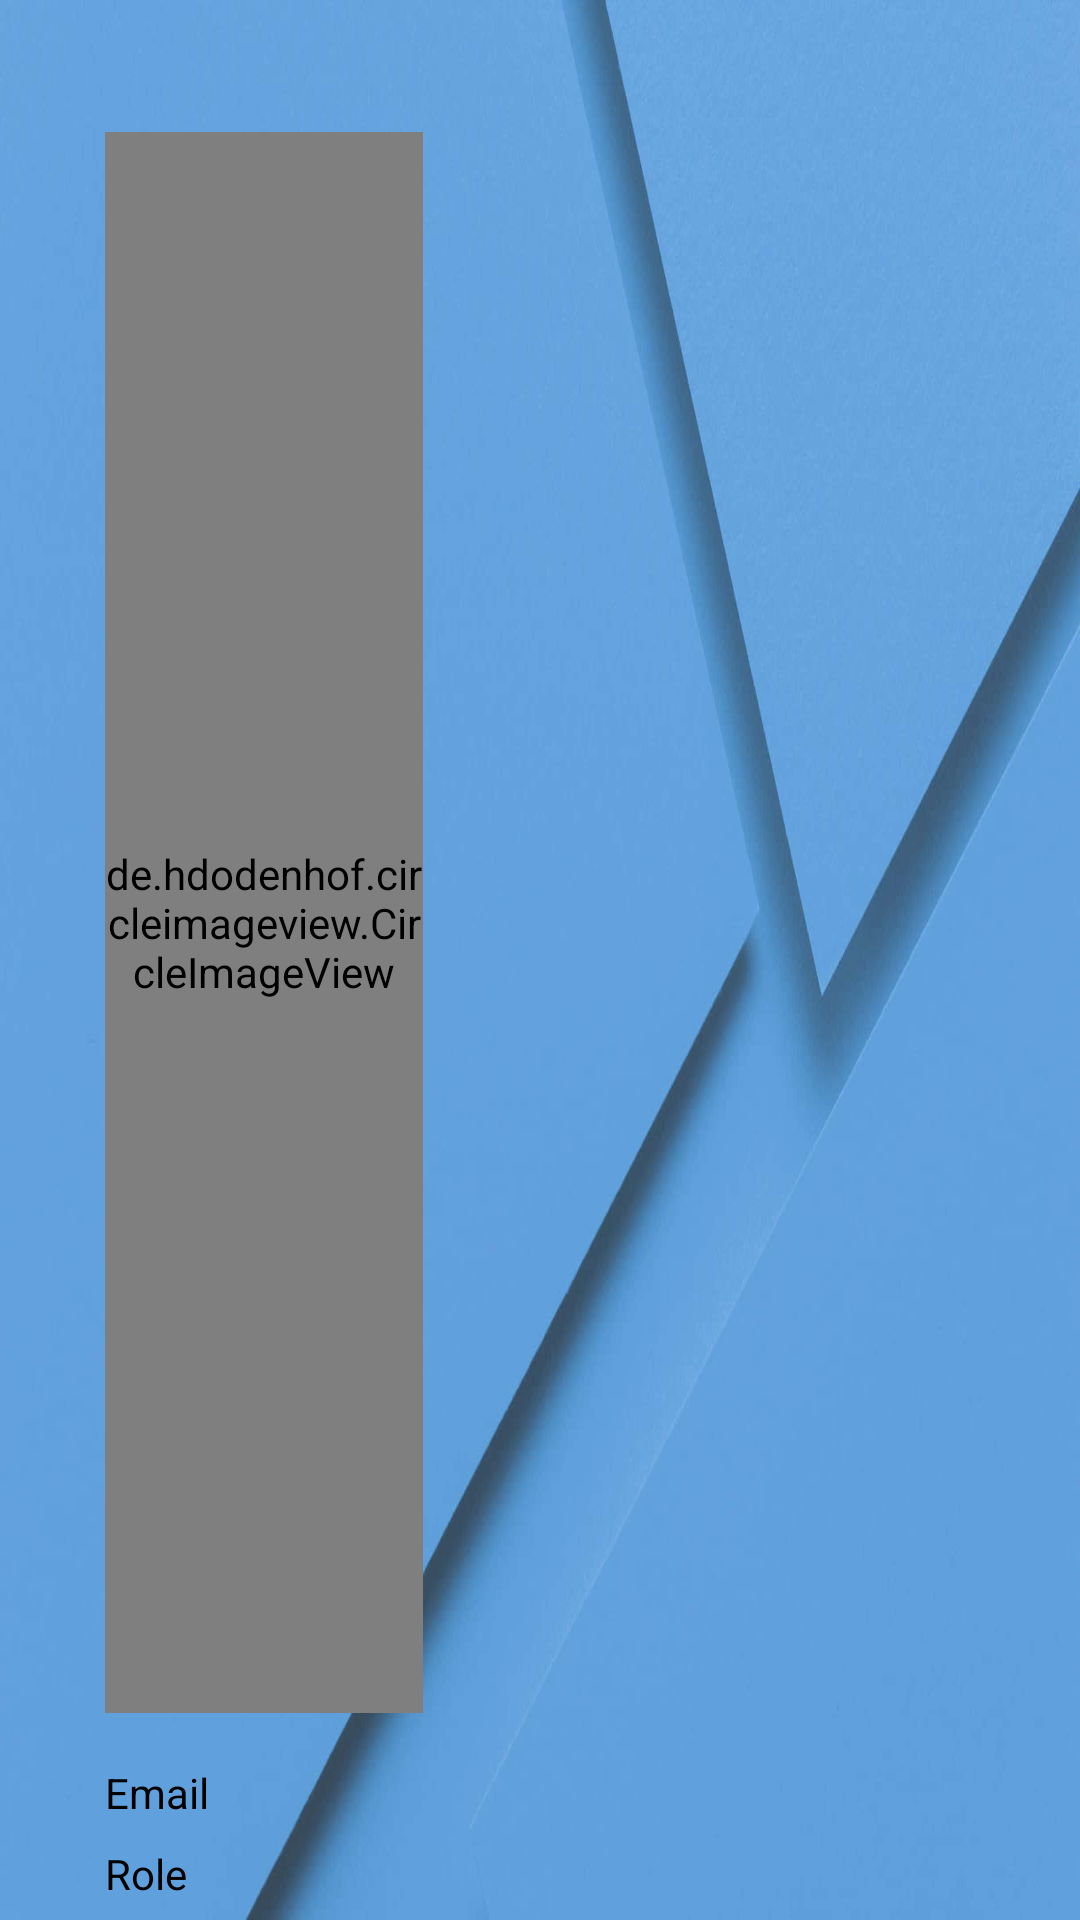

This screen was rendered from an Android layout file. Write that file and the resources it references.
<!-- AndroidManifest.xml: application theme Theme.NITCeMagazine -->
<!-- res/layout/header_layout.xml -->
<?xml version="1.0" encoding="utf-8"?>
<androidx.constraintlayout.widget.ConstraintLayout xmlns:android="http://schemas.android.com/apk/res/android"
    xmlns:app="http://schemas.android.com/apk/res-auto"
    xmlns:tools="http://schemas.android.com/tools"

    android:layout_width="match_parent"
    android:layout_height="220dp"
    android:background="@drawable/header_back">

    <de.hdodenhof.circleimageview.CircleImageView
        android:id="@+id/profilePictureNavDraver"
        android:layout_width="106dp"
        android:layout_height="0dp"
        android:layout_marginTop="44dp"
        android:layout_marginBottom="17dp"
        android:src="@drawable/ic_launcher_background"
        app:layout_constraintBottom_toTopOf="@+id/textViewEmailNavDrawer"
        app:layout_constraintStart_toStartOf="@+id/textViewEmailNavDrawer"
        app:layout_constraintTop_toTopOf="parent" />

    <TextView
        android:id="@+id/textViewEmailNavDrawer"
        android:layout_width="wrap_content"
        android:layout_height="wrap_content"
        android:layout_marginBottom="8dp"
        android:text="Email"
        android:textColor="@color/black"
        app:layout_constraintBottom_toTopOf="@+id/textViewRoleNavDrawer"
        app:layout_constraintStart_toStartOf="@+id/textViewRoleNavDrawer"
        app:layout_constraintTop_toBottomOf="@+id/profilePictureNavDraver" />

    <TextView
        android:id="@+id/textViewRoleNavDrawer"
        android:layout_width="wrap_content"
        android:layout_height="wrap_content"
        android:layout_marginStart="35dp"
        android:layout_marginBottom="6dp"
        android:text="Role"
        android:textColor="@color/black"
        app:layout_constraintBottom_toBottomOf="parent"
        app:layout_constraintStart_toStartOf="parent"
        app:layout_constraintTop_toBottomOf="@+id/textViewEmailNavDrawer" />
</androidx.constraintlayout.widget.ConstraintLayout>
<!-- resources referenced by this layout -->
<resources>
  <!-- drawable header_back: jpg bitmap (drawable-v24, 45313 bytes) -->
  <style name="Theme.NITCeMagazine" parent="Theme.MaterialComponents.DayNight.NoActionBar">
          
          <item name="colorPrimary">@color/purple_500</item>
          <item name="colorPrimaryVariant">@color/purple_700</item>
          <item name="colorOnPrimary">@color/white</item>
          
          <item name="colorSecondary">@color/teal_200</item>
          <item name="colorSecondaryVariant">@color/teal_700</item>
          <item name="colorOnSecondary">@color/black</item>
          
          <item name="android:statusBarColor">?attr/colorPrimaryVariant</item>
          
      </style>
  <!-- not gathered from this repository: default colours our renderer supplied (Android Studio template values) -->
  <color name="purple_500">#FF6200EE</color>
  <color name="purple_700">#FF3700B3</color>
  <color name="teal_200">#FF03DAC5</color>
  <color name="teal_700">#FF018786</color>
  <color name="black">#FF000000</color>
  <color name="white">#FFFFFFFF</color>
</resources>
